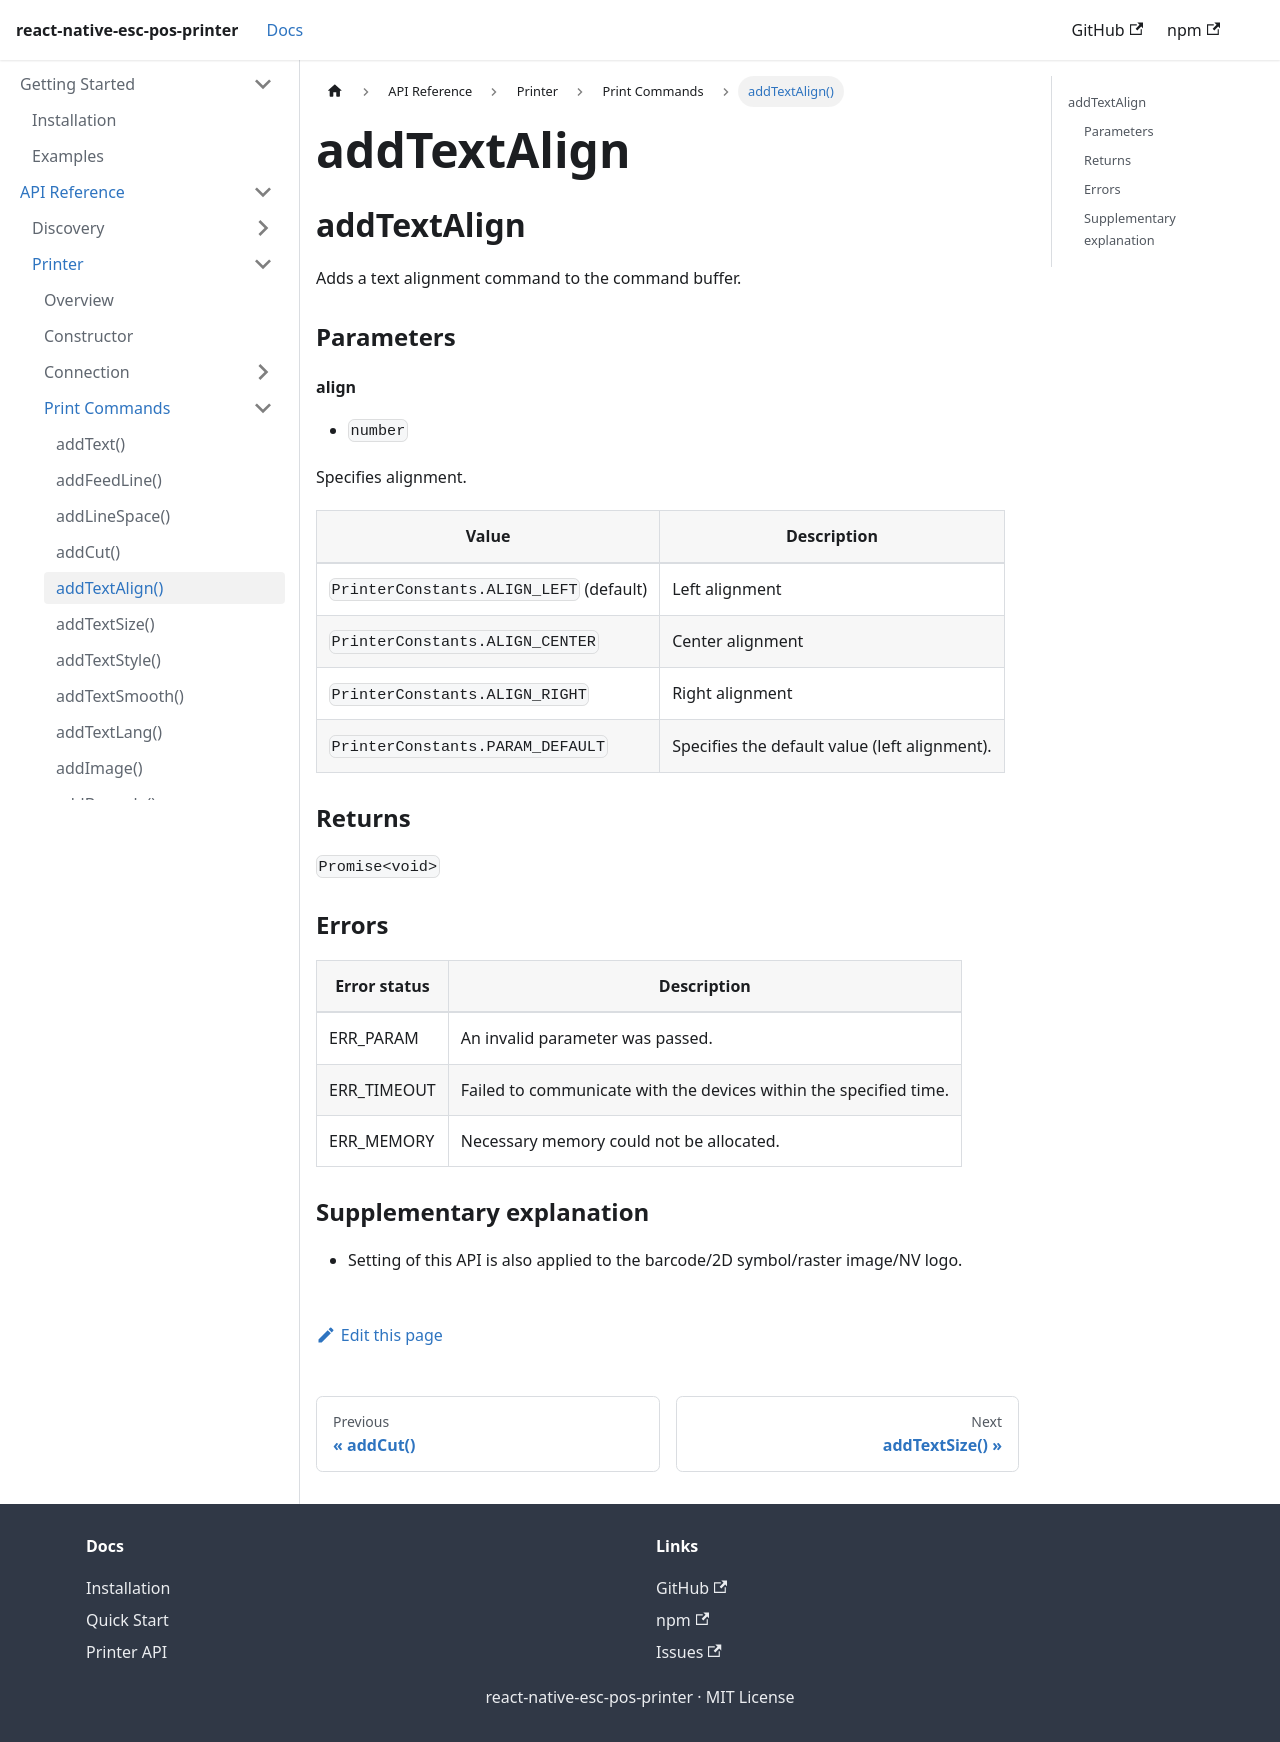

repository: tr3v3r/react-native-esc-pos-printer · page: docs/printer/addTextAlign.html · generator: docusaurus

## addTextAlign

Adds a text alignment command to the command buffer.

### Parameters

#### align

- `number`

Specifies alignment.

| **Value** |  **Description** |
| --- | --- |
| `PrinterConstants.ALIGN_LEFT` (default) | Left alignment |
| `PrinterConstants.ALIGN_CENTER` | Center alignment |
| `PrinterConstants.ALIGN_RIGHT` | Right alignment |
| `PrinterConstants.PARAM_DEFAULT` | Specifies the default value (left alignment). |

### Returns

`Promise<void>`

### Errors

| **Error status** | **Description** |
| --- | --- |
| ERR_PARAM | An invalid parameter was passed. |
| ERR_TIMEOUT | Failed to communicate with the devices within the specified time. |
| ERR_MEMORY | Necessary memory could not be allocated. |

### Supplementary explanation

- Setting of this API is also applied to the barcode/2D symbol/raster image/NV logo.
